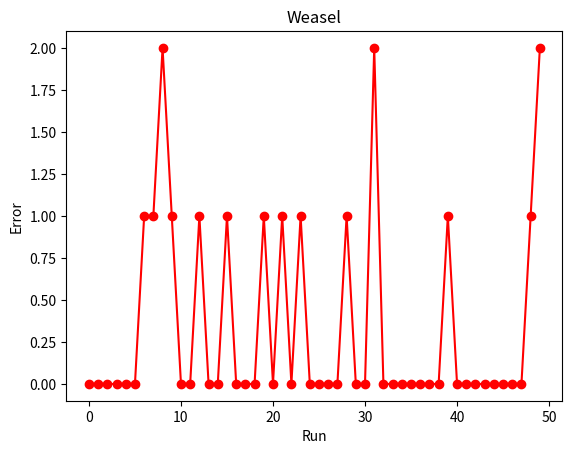

Generate this figure with matplotlib:
# Task 3: An hill-climbing approach for solving: Me think it is like a weasel
import random
import matplotlib.pyplot as plt

def weasel_hc(problem_size, max_iter, max_dist = 5):
    candidate = random_indiv_char(problem_size)
    print(0,'\t:' ,candidate)
    cost_candi = weasel_fitness(candidate)
    for i in range(max_iter):
        new_neighbor = weasel_neighbor(candidate,max_dist)
        cost_new_neighbor = weasel_fitness(new_neighbor)
        if cost_new_neighbor <= cost_candi: 
            candidate = new_neighbor
            cost_candi = cost_new_neighbor
        print(i+1,'\t:' ,candidate)
    return candidate, cost_candi,i

# define random individuals
def random_indiv_char(size):
    alphabet = 'ABCDEFGHIJKLMNOPQRSTUVWXYZ '
    return ''.join([random.choice(alphabet) for i in range(size)])

# define the variation operator
def weasel_neighbor(individual, max_dist = 5):
    new_individual = individual[:]
    pos = random.randint(0,len(individual) - 1)
    gene = individual[pos]
    new_gene = aux_neighbor(gene,max_dist)
    new_individual = new_individual[:pos] + new_gene + new_individual[pos+1:]
    return new_individual


def aux_neighbor(char, max_dist):
    distance = random.randint(1,max_dist)
    alphabet = 'ABCDEFGHIJKLMNOPQRSTUVWXYZ '
    index = alphabet.index(char)
    left_right = random.choice([-1,1])
    new_pos = (index + left_right * distance) % len(alphabet)
    return alphabet[new_pos]

# define fitness function
def weasel_fitness(individual):
    target ='ME THINKS IT IS LIKE A WEASEL'
    return sum([ 1 for i in range(len(target)) if target[i] != individual[i]])
    
def show_data(title,x_axis,y_axis,appearance, data):
    x = range(len(data))
    plt.title(title)
    plt.xlabel(x_axis)
    plt.ylabel(y_axis)
    
    
    plt.plot(x,data, appearance)
    #plt.savefig('weasel_500a.png')
    plt.show()     
    
if __name__ == '__main__':
    # problem data
    size = 29
    # algorithm configuration
    num_iter = 4000
    max_dist = 5
    # run code
    data = []
    num_runs=50
    for i in range(num_runs):
        candidate,best,n = weasel_hc(size, num_iter, max_dist)
        data.append(best)
    
    show_data('Weasel','Run','Error','r-o',data)        
